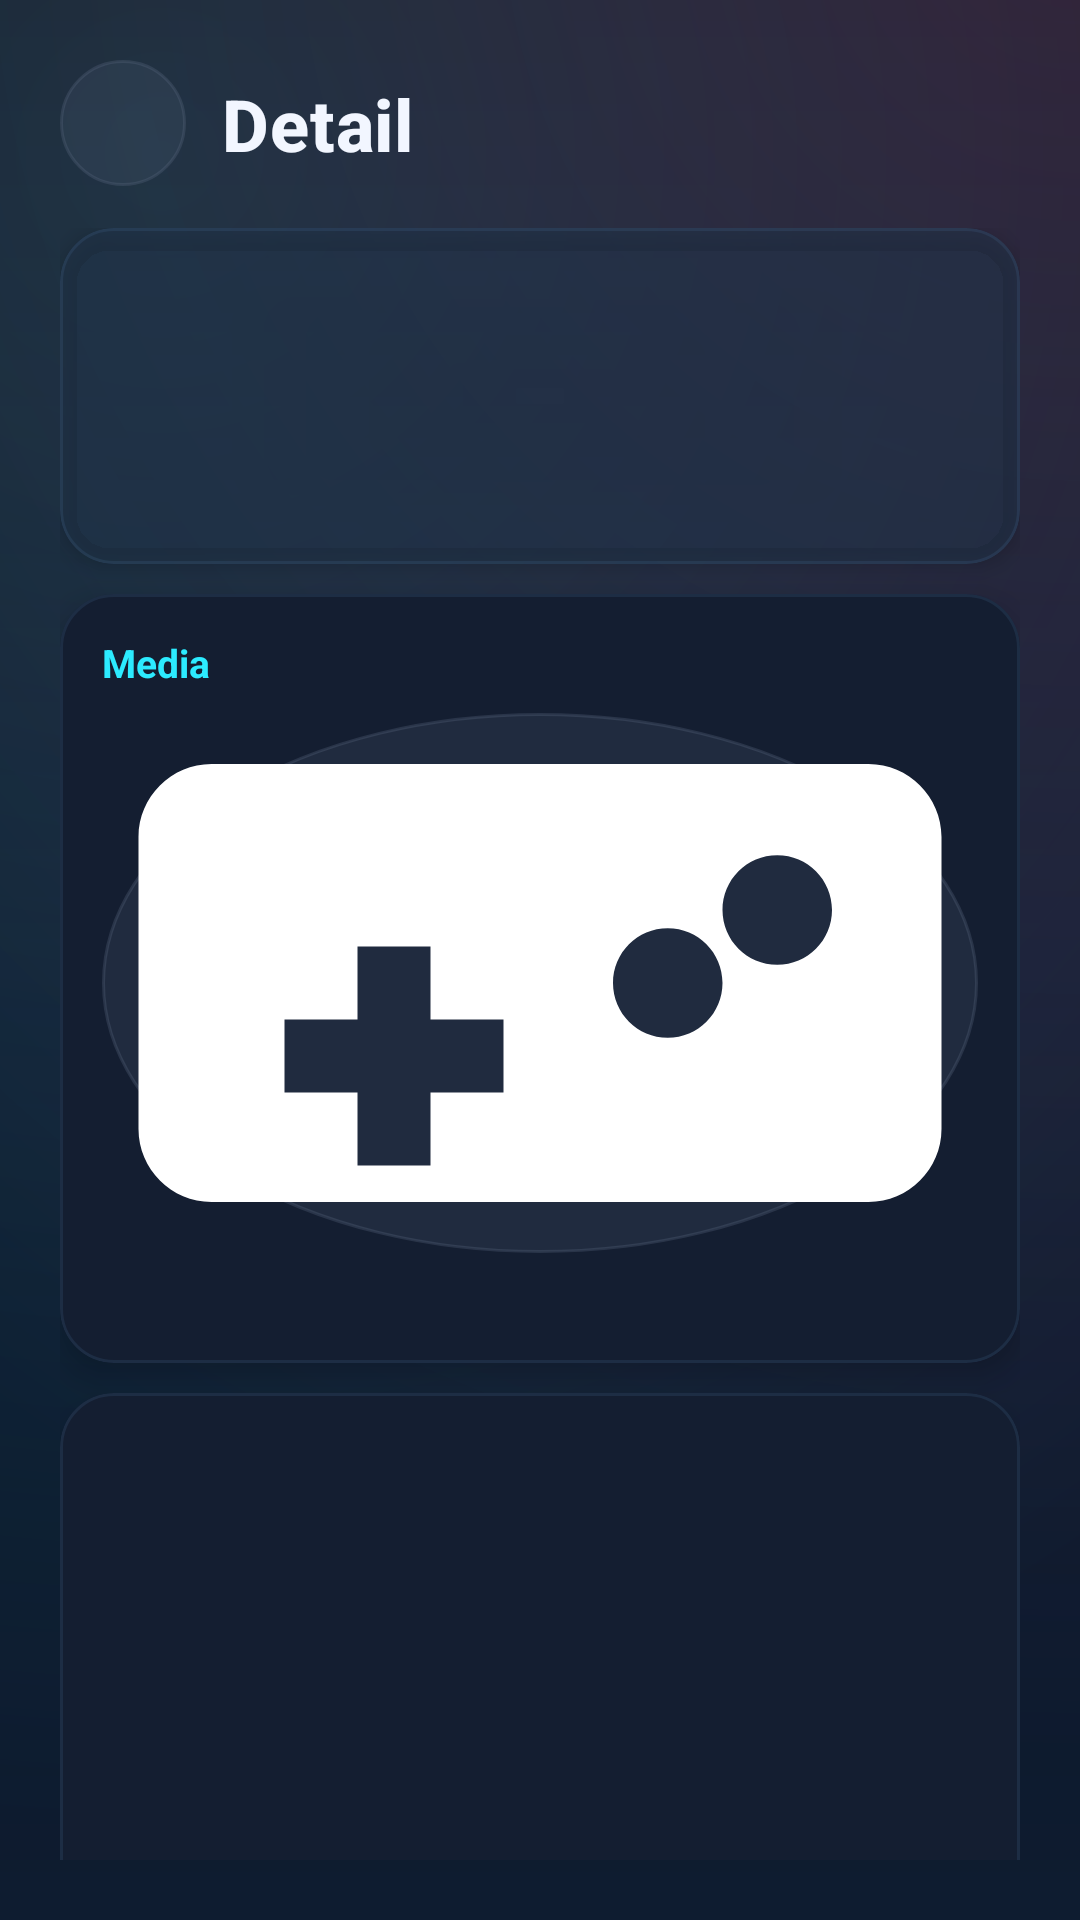

Write the Android layout XML for this screen, with the resource values it uses.
<!-- AndroidManifest.xml: application theme Theme.GameLog -->
<!-- res/layout/activity_note_reminder_detail.xml -->
<?xml version="1.0" encoding="utf-8"?>
<androidx.constraintlayout.widget.ConstraintLayout xmlns:android="http://schemas.android.com/apk/res/android"
    xmlns:app="http://schemas.android.com/apk/res-auto"
    xmlns:tools="http://schemas.android.com/tools"
    android:layout_width="match_parent"
    android:layout_height="match_parent"
    android:background="@drawable/bg_explore_screen"
    android:padding="20dp"
    tools:context=".NoteReminderDetailActivity">

    <ImageButton
        android:id="@+id/note_detail_back_button"
        android:layout_width="42dp"
        android:layout_height="42dp"
        android:background="@drawable/bg_icon_circle_grey"
        android:contentDescription="Back"
        android:padding="10dp"
        android:src="@drawable/ic_arrow_back"
        android:tint="@color/text_high_emp"
        app:layout_constraintStart_toStartOf="parent"
        app:layout_constraintTop_toTopOf="parent" />

    <TextView
        android:id="@+id/note_detail_title"
        style="@style/AppText.ScreenTitle"
        android:layout_width="0dp"
        android:layout_height="wrap_content"
        android:layout_marginStart="12dp"
        android:text="Detail"
        app:layout_constraintBottom_toBottomOf="@id/note_detail_back_button"
        app:layout_constraintEnd_toEndOf="parent"
        app:layout_constraintStart_toEndOf="@id/note_detail_back_button"
        app:layout_constraintTop_toTopOf="@id/note_detail_back_button" />

    <androidx.core.widget.NestedScrollView
        android:id="@+id/note_detail_scroll"
        android:layout_width="0dp"
        android:layout_height="0dp"
        android:layout_marginTop="14dp"
        app:layout_constraintBottom_toBottomOf="parent"
        app:layout_constraintEnd_toEndOf="parent"
        app:layout_constraintStart_toStartOf="parent"
        app:layout_constraintTop_toBottomOf="@id/note_detail_back_button">

        <LinearLayout
            android:layout_width="match_parent"
            android:layout_height="wrap_content"
            android:orientation="vertical">

            <com.google.android.material.card.MaterialCardView
                style="@style/AppCard.Glass"
                android:layout_width="match_parent"
                android:layout_height="wrap_content"
                app:strokeColor="@color/card_stroke"
                app:strokeWidth="1dp">

                <LinearLayout
                    android:layout_width="match_parent"
                    android:layout_height="wrap_content"
                    android:orientation="vertical"
                    android:padding="14dp">

                    <TextView
                        android:id="@+id/note_detail_item_title"
                        android:layout_width="match_parent"
                        android:layout_height="wrap_content"
                        android:textColor="@color/text_high_emp"
                        android:textSize="22sp"
                        android:textStyle="bold"
                        tools:text="Untitled" />

                    <TextView
                        android:id="@+id/note_detail_game"
                        android:layout_width="match_parent"
                        android:layout_height="wrap_content"
                        android:layout_marginTop="8dp"
                        android:textColor="@color/accent_cyan"
                        android:textSize="13sp"
                        android:textStyle="bold"
                        tools:text="Game: Example" />

                    <TextView
                        android:id="@+id/note_detail_body"
                        android:layout_width="match_parent"
                        android:layout_height="wrap_content"
                        android:layout_marginTop="10dp"
                        android:textColor="@color/text_soft"
                        android:textSize="14sp"
                        tools:text="Body" />
                </LinearLayout>
            </com.google.android.material.card.MaterialCardView>

            <com.google.android.material.card.MaterialCardView
                android:id="@+id/note_detail_media_card"
                style="@style/AppCard"
                android:layout_width="match_parent"
                android:layout_height="wrap_content"
                android:layout_marginTop="10dp"
                app:strokeColor="@color/card_stroke"
                app:strokeWidth="1dp">

                <LinearLayout
                    android:layout_width="match_parent"
                    android:layout_height="wrap_content"
                    android:orientation="vertical"
                    android:padding="14dp">

                    <TextView
                        android:layout_width="wrap_content"
                        android:layout_height="wrap_content"
                        android:text="Media"
                        android:textColor="@color/accent_neon"
                        android:textSize="13sp"
                        android:textStyle="bold" />

                    <ImageView
                        android:id="@+id/note_detail_media_preview"
                        android:layout_width="match_parent"
                        android:layout_height="180dp"
                        android:layout_marginTop="8dp"
                        android:adjustViewBounds="true"
                        android:background="@drawable/bg_icon_circle_grey"
                        android:scaleType="centerCrop"
                        android:src="@drawable/ic_games" />

                    <TextView
                        android:id="@+id/note_detail_media_uri"
                        android:layout_width="match_parent"
                        android:layout_height="wrap_content"
                        android:layout_marginTop="8dp"
                        android:textColor="@color/text_disabled"
                        android:textSize="11sp"
                        tools:text="content://..." />
                </LinearLayout>
            </com.google.android.material.card.MaterialCardView>

            <com.google.android.material.card.MaterialCardView
                style="@style/AppCard"
                android:layout_width="match_parent"
                android:layout_height="wrap_content"
                android:layout_marginTop="10dp"
                android:layout_marginBottom="10dp"
                app:strokeColor="@color/card_stroke"
                app:strokeWidth="1dp">

                <LinearLayout
                    android:layout_width="match_parent"
                    android:layout_height="wrap_content"
                    android:orientation="vertical"
                    android:padding="14dp">

                    <TextView
                        android:id="@+id/note_detail_type"
                        android:layout_width="match_parent"
                        android:layout_height="wrap_content"
                        android:textColor="@color/text_high_emp"
                        android:textSize="13sp"
                        tools:text="Type: reminder" />

                    <TextView
                        android:id="@+id/note_detail_frequency"
                        android:layout_width="match_parent"
                        android:layout_height="wrap_content"
                        android:layout_marginTop="6dp"
                        android:textColor="@color/text_med_emp"
                        android:textSize="12sp"
                        tools:text="Frequency: 1_hour" />

                    <TextView
                        android:id="@+id/note_detail_schedule"
                        android:layout_width="match_parent"
                        android:layout_height="wrap_content"
                        android:layout_marginTop="6dp"
                        android:textColor="@color/text_med_emp"
                        android:textSize="12sp"
                        tools:text="Next trigger: ..." />

                    <TextView
                        android:id="@+id/note_detail_status"
                        android:layout_width="match_parent"
                        android:layout_height="wrap_content"
                        android:layout_marginTop="6dp"
                        android:textColor="@color/text_med_emp"
                        android:textSize="12sp"
                        tools:text="Status: pending" />

                    <TextView
                        android:id="@+id/note_detail_location"
                        android:layout_width="match_parent"
                        android:layout_height="wrap_content"
                        android:layout_marginTop="6dp"
                        android:textColor="@color/text_med_emp"
                        android:textSize="12sp"
                        tools:text="Location: 12.34, 56.78" />

                    <TextView
                        android:id="@+id/note_detail_timezone"
                        android:layout_width="match_parent"
                        android:layout_height="wrap_content"
                        android:layout_marginTop="6dp"
                        android:textColor="@color/text_med_emp"
                        android:textSize="12sp"
                        tools:text="Timezone: Asia/Kolkata" />

                    <TextView
                        android:id="@+id/note_detail_created_at"
                        android:layout_width="match_parent"
                        android:layout_height="wrap_content"
                        android:layout_marginTop="6dp"
                        android:textColor="@color/text_med_emp"
                        android:textSize="12sp"
                        tools:text="Created: 2026-04-20T12:00:00Z" />
                </LinearLayout>
            </com.google.android.material.card.MaterialCardView>

        </LinearLayout>

    </androidx.core.widget.NestedScrollView>

</androidx.constraintlayout.widget.ConstraintLayout>
<!-- resources referenced by this layout -->
<resources>
  <color name="accent_cyan">#8AF5FF</color>
  <color name="accent_neon">#2CEBFF</color>
  <color name="card_stroke">#2E4B6E9A</color>
  <color name="text_disabled">#6C7690</color>
  <color name="text_high_emp">#F2F6FF</color>
  <color name="text_med_emp">#A8B2C8</color>
  <color name="text_soft">#C8D0E0</color>
  <!-- drawable bg_icon_circle_grey (drawable) -->
  <?xml version="1.0" encoding="utf-8"?>
  <shape xmlns:android="http://schemas.android.com/apk/res/android"
      android:shape="oval">
      <solid android:color="#2A5F6C83" />
      <stroke
          android:width="1dp"
          android:color="#4A5F6C83" />
  </shape>
  <style name="AppCard" parent="Widget.MaterialComponents.CardView">
          <item name="cardCornerRadius">18dp</item>
          <item name="cardElevation">6dp</item>
          <item name="cardBackgroundColor">@color/surface_card</item>
          <item name="strokeColor">@color/card_stroke</item>
          <item name="strokeWidth">1dp</item>
      </style>
  <style name="AppCard.Glass" parent="AppCard">
          <item name="cardBackgroundColor">@color/surface_glass</item>
          <item name="strokeColor">@color/card_stroke</item>
          <item name="cardElevation">4dp</item>
      </style>
  <style name="AppText.ScreenTitle" parent="TextAppearance.MaterialComponents.Headline6">
          <item name="android:textColor">@color/text_high_emp</item>
          <item name="android:textSize">24sp</item>
          <item name="android:textStyle">bold</item>
          <item name="fontFamily">sans-serif-medium</item>
          <item name="android:letterSpacing">0.01</item>
          <item name="android:background">@null</item>
      </style>
  <color name="bg_primary">#05070F</color>
  <color name="surface_card">#141E31</color>
  <color name="surface_glass">#8820334A</color>
  <color name="accent_pink">#FF69BD</color>
  <color name="bg_secondary">#0A1120</color>
  <style name="AppText.Headline1" parent="TextAppearance.MaterialComponents.Headline3">
          <item name="android:textColor">@color/text_high_emp</item>
          <item name="android:textStyle">bold</item>
          <item name="fontFamily">sans-serif</item>
          <item name="android:letterSpacing">0.01</item>
      </style>
  <style name="AppText.Body1" parent="TextAppearance.MaterialComponents.Body1">
          <item name="android:textColor">@color/text_med_emp</item>
          <item name="fontFamily">sans-serif</item>
          <item name="android:background">@null</item>
      </style>
  <style name="AppFab" parent="Widget.MaterialComponents.FloatingActionButton">
          <item name="backgroundTint">@color/accent_pink</item>
          <item name="rippleColor">@color/accent_pink_glow</item>
          <item name="tint">@color/text_high_emp</item>
          <item name="elevation">10dp</item>
          <item name="pressedTranslationZ">2dp</item>
      </style>
  <!-- drawable bg_bottom_nav_item (drawable) -->
  <?xml version="1.0" encoding="utf-8"?>
  <selector xmlns:android="http://schemas.android.com/apk/res/android">
      <item android:state_checked="true" android:drawable="@drawable/bg_bottom_nav_item_active" />
      <item android:drawable="@android:color/transparent" />
  </selector>
  <style name="AppBottomNav.Text" parent="TextAppearance.MaterialComponents.Caption">
          <item name="android:textSize">12sp</item>
          <item name="android:textStyle">bold</item>
          <item name="fontFamily">sans-serif-medium</item>
      </style>
  <color name="accent_pink_glow">#33FF69BD</color>
  <!-- drawable bg_bottom_nav_item_active (drawable) -->
  <?xml version="1.0" encoding="utf-8"?>
  <shape xmlns:android="http://schemas.android.com/apk/res/android" android:shape="rectangle">
      <corners android:radius="14dp" />
      <gradient
          android:angle="0"
          android:startColor="#332CEBFF"
          android:endColor="#29FF69BD" />
      <stroke
          android:width="1dp"
          android:color="#4D2CEBFF" />
  </shape>
</resources>
